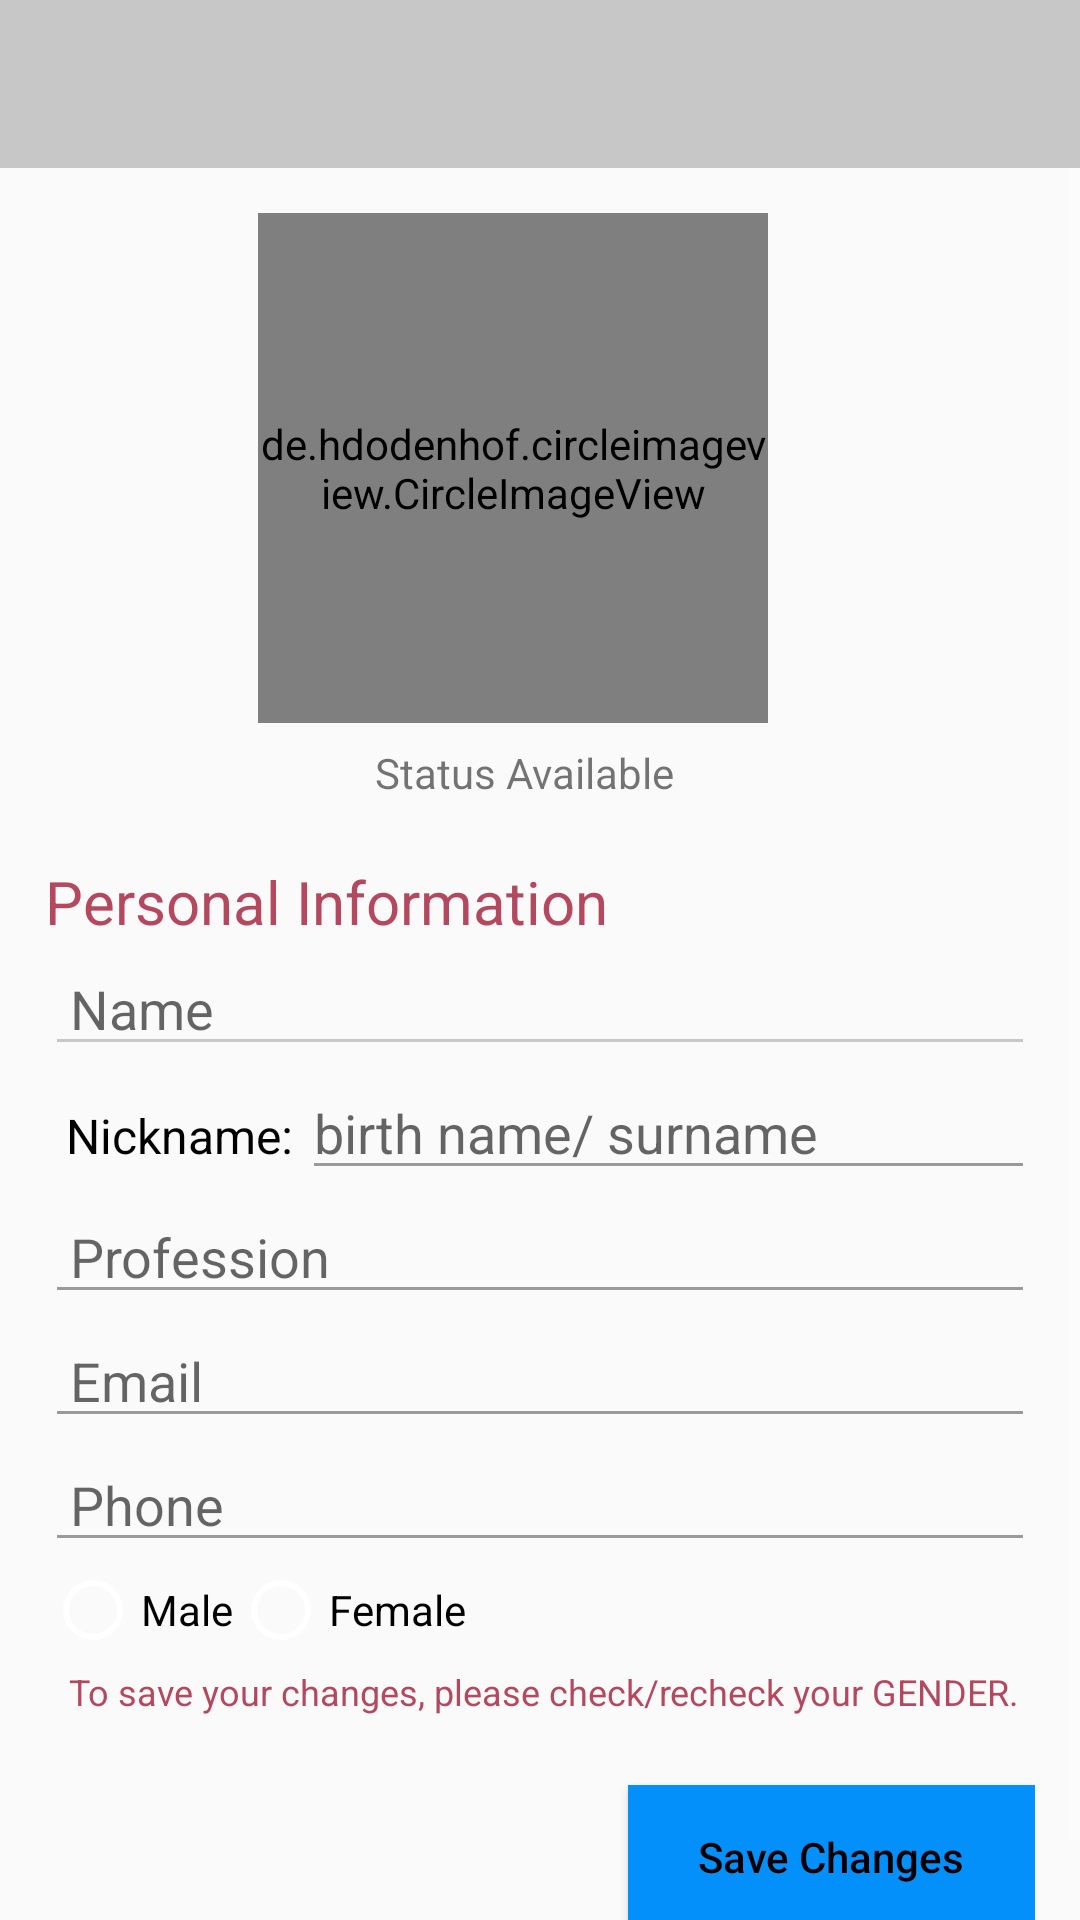

Layout XML and referenced resources for this Android screen:
<!-- AndroidManifest.xml: application theme AppTheme -->
<!-- res/layout/activity_settings_chat.xml -->
<?xml version="1.0" encoding="utf-8"?>
<LinearLayout
    xmlns:android="http://schemas.android.com/apk/res/android"
    xmlns:tools="http://schemas.android.com/tools"
    xmlns:app="http://schemas.android.com/apk/res-auto"
    android:orientation="vertical"
    android:layout_width="match_parent"
    android:layout_height="match_parent"
    tools:context="com.harysaydev.amikpgrikbmquiz.chat.ProfileSetting.SettingsActivity"
    >
    <include
        layout="@layout/all_app_bar_layout"
        android:id="@+id/profile_settings_appbar"/>

    <TextView
        android:visibility="gone"
        android:id="@+id/updatedMsg"
        android:padding="5dp"
        android:gravity="center_horizontal"
        android:textColor="@color/white"
        android:layout_width="match_parent"
        android:layout_height="wrap_content"
        android:background="@color/colorPrimary"
        android:text="Your information saved successfully"/>

    <ScrollView
    android:layout_width="match_parent"
    android:layout_height="wrap_content">
        <LinearLayout
            android:padding="5dp"
            android:orientation="vertical"
            android:layout_width="match_parent"
            android:layout_height="wrap_content">
            <LinearLayout
                android:orientation="vertical"
                android:layout_width="match_parent"
                android:layout_height="wrap_content"
                android:gravity="center_horizontal">
                <FrameLayout
                    android:layout_width="wrap_content"
                    android:layout_height="wrap_content">
                    <de.hdodenhof.circleimageview.CircleImageView
                        android:layout_width="170dp"
                        android:layout_height="170dp"
                        android:src="@drawable/default_profile_image"
                        android:id="@+id/profile_img"
                        app:civ_border_color="@color/colorPrimary"
                        app:civ_border_width="1.2dp"
                        app:civ_border_overlay="true"
                        android:layout_marginTop="10dp"
                        />
                    <ImageView
                        android:padding="5dp"
                        android:id="@+id/editPhotoIcon"
                        android:layout_width="42dp"
                        android:layout_height="42dp"
                        android:layout_marginStart="146dp"
                        android:layout_marginTop="43dp"
                        app:srcCompat="@drawable/ic_mode_edit_blue"
                        android:visibility="visible" />
                </FrameLayout>

                <LinearLayout
                    android:orientation="horizontal"
                    android:layout_width="match_parent"
                    android:layout_height="wrap_content"
                    android:gravity="center_horizontal"
                    android:layout_marginTop="5dp"
                    >
                    <TextView
                        android:id="@+id/userProfileStatus"
                        android:layout_width="wrap_content"
                        android:layout_height="wrap_content"
                        android:text="Status Available"
                        android:textStyle="normal"
                        android:layout_marginTop="2dp"
                        />
                    <ImageView
                        android:id="@+id/statusEdit"
                        android:layout_marginStart="10dp"
                        android:layout_width="wrap_content"
                        android:layout_height="wrap_content"
                        app:srcCompat="@drawable/ic_border_color_blue"/>
                </LinearLayout>

            </LinearLayout>
            <LinearLayout
                android:padding="10dp"
                android:layout_marginTop="10dp"
                android:orientation="vertical"
                android:layout_width="match_parent"
                android:layout_height="wrap_content">
                <TextView
                    android:layout_width="match_parent"
                    android:layout_height="wrap_content"
                    android:text="Personal Information"
                    android:textColor="@color/colorPrimary"
                    android:textStyle="normal"
                    android:textSize="20sp"/>
                <EditText
                    android:id="@+id/user_display_name"
                    android:layout_width="match_parent"
                    android:layout_height="wrap_content"
                    android:hint=" Name"
                    android:drawablePadding="3dp"
                    android:backgroundTint="@color/gray"
                    android:inputType="textCapWords"
                    />
                <LinearLayout
                    android:orientation="horizontal"
                    android:layout_width="match_parent"
                    android:layout_height="wrap_content">
                    <TextView
                        android:layout_width="wrap_content"
                        android:layout_height="wrap_content"
                        android:text=" Nickname:"
                        android:padding="3dp"
                        android:textSize="16sp"
                        android:textColor="#000000"
                        />
                    <EditText
                        android:id="@+id/user_nickname"
                        android:layout_width="match_parent"
                        android:layout_height="wrap_content"
                        android:hint="birth name/ surname"
                        android:drawablePadding="3dp"
                        android:inputType="textNoSuggestions"
                        android:backgroundTint="#9b9a9a"
                        />
                </LinearLayout>
                <EditText
                    android:id="@+id/profession"
                    android:layout_width="match_parent"
                    android:layout_height="wrap_content"
                    android:hint=" Profession"
                    android:drawablePadding="3dp"
                    android:backgroundTint="#9b9a9a"
                    />
                <EditText
                    android:id="@+id/userEmail"
                    android:layout_width="match_parent"
                    android:layout_height="wrap_content"
                    android:enabled="false"
                    android:hint=" Email"
                    android:drawablePadding="3dp"
                    android:backgroundTint="#9b9a9a"
                    />
                <EditText
                    android:id="@+id/phone"
                    android:layout_width="match_parent"
                    android:layout_height="wrap_content"
                    android:hint=" Phone"
                    android:drawablePadding="3dp"
                    android:backgroundTint="#9b9a9a"
                    />
                <RadioGroup
                    android:id="@+id/genderRG"
                    android:orientation="horizontal"
                    android:layout_width="match_parent"
                    android:layout_height="wrap_content">
                    <RadioButton
                        android:id="@+id/maleRB"
                        android:onClick="selectedGenderRB"
                        android:layout_width="wrap_content"
                        android:layout_height="wrap_content"
                        android:text="Male"
                        />
                    <RadioButton
                        android:onClick="selectedGenderRB"
                        android:id="@+id/femaleRB"
                        android:layout_width="wrap_content"
                        android:layout_height="wrap_content"
                        android:text="Female"/>
                </RadioGroup>

                <TextView
                    android:id="@+id/recheckGender"
                    android:layout_marginStart="5dp"
                    android:padding="3dp"
                    android:textSize="12sp"
                    android:textColor="@color/colorPrimary"
                    android:layout_width="wrap_content"
                    android:layout_height="wrap_content"
                    android:text="To save your changes, please check/recheck your GENDER."/>

                <Button
                    android:id="@+id/saveInfoBtn"
                    android:layout_marginTop="20dp"
                    android:layout_width="wrap_content"
                    android:layout_height="wrap_content"
                    android:text="    Save Changes    "
                    android:textAllCaps="false"
                    android:textColor="#000000"
                    android:background="#0390FB"
                    android:paddingStart="10dp"
                    android:paddingEnd="10dp"
                    android:layout_gravity="right"
                    android:layout_marginBottom="10dp"
                    />
            </LinearLayout>
        </LinearLayout>
    </ScrollView>
</LinearLayout>
<!-- res/layout/all_app_bar_layout.xml (included above) -->
<?xml version="1.0" encoding="utf-8"?>
<androidx.appcompat.widget.Toolbar xmlns:android="http://schemas.android.com/apk/res/android"

    android:id="@+id/main_appbar"
    android:layout_width="match_parent"
    android:layout_height="wrap_content"

    android:background="#c7c7c7">
</androidx.appcompat.widget.Toolbar>
<!-- resources referenced by this layout -->
<resources>
  <color name="colorPrimary">#b4485f</color>
  <color name="gray">#c7c7c7</color>
  <color name="white">#ffffff</color>
  <!-- drawable ic_border_color_blue (drawable) -->
  <?xml version="1.0" encoding="UTF-8" standalone="no"?>
  <vector xmlns:android="http://schemas.android.com/apk/res/android" android:height="24dp" android:viewportHeight="24.0" android:viewportWidth="24.0" android:width="24dp">
      <path android:fillColor="#2979FF" android:pathData="M17.75,7L14,3.25l-10,10L4,17h3.75l10,-10zM20.71,4.04c0.39,-0.39 0.39,-1.02 0,-1.41L18.37,0.29c-0.39,-0.39 -1.02,-0.39 -1.41,0L15,2.25 18.75,6l1.96,-1.96z"/>
      <path android:fillAlpha=".36" android:fillColor="#2979FF" android:pathData="M0,20h24v4H0z"/>
  </vector>
  <!-- drawable ic_mode_edit_blue (drawable) -->
  <?xml version="1.0" encoding="UTF-8" standalone="no"?>
  <vector xmlns:android="http://schemas.android.com/apk/res/android" android:height="24dp" android:viewportHeight="24.0" android:viewportWidth="24.0" android:width="24dp">
      <path android:fillColor="#1565C0" android:pathData="M3,17.25V21h3.75L17.81,9.94l-3.75,-3.75L3,17.25zM20.71,7.04c0.39,-0.39 0.39,-1.02 0,-1.41l-2.34,-2.34c-0.39,-0.39 -1.02,-0.39 -1.41,0l-1.83,1.83 3.75,3.75 1.83,-1.83z"/>
  </vector>
  <style name="AppTheme" parent="Theme.AppCompat.Light.DarkActionBar">
          
          <item name="colorPrimary">@color/colorPrimary</item>
          <item name="colorPrimaryDark">@color/colorPrimaryDark</item>
          <item name="colorAccent">@color/colorAccent</item>
          <item name="colorControlNormal">#ffffff</item>
          <item name="colorButtonNormal">@color/colorButtonNormal</item>
          <item name="colorControlActivated">#53c39a</item>
      </style>
  <color name="colorPrimaryDark">#802f40</color>
  <color name="colorAccent">#FF4081</color>
  <color name="colorButtonNormal">#009688</color>
</resources>
